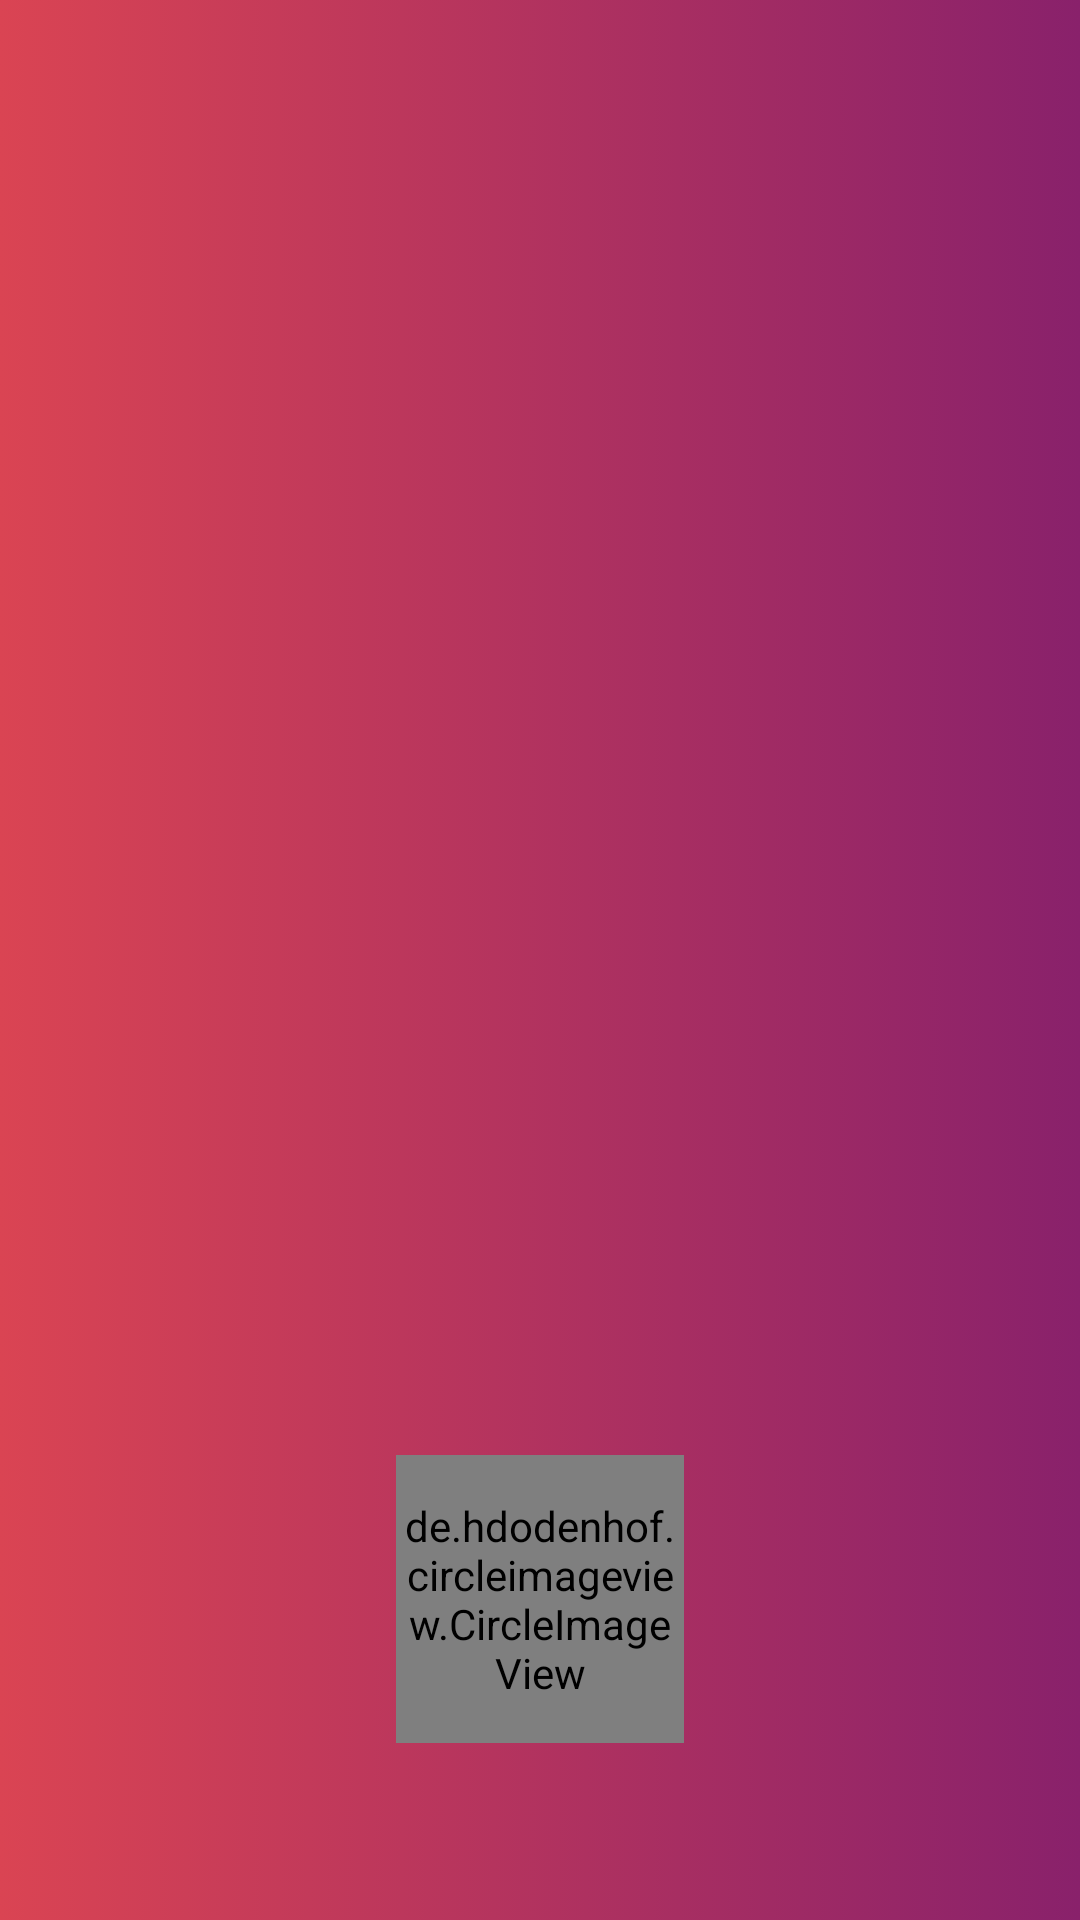

Layout XML and referenced resources for this Android screen:
<!-- AndroidManifest.xml: application theme AppTheme -->
<!-- res/layout/header_main.xml -->
<?xml version="1.0" encoding="utf-8"?>
<LinearLayout xmlns:android="http://schemas.android.com/apk/res/android"
    android:layout_width="match_parent"
    android:layout_height="176dp"
    xmlns:tools="http://schemas.android.com/tools"
    android:gravity="bottom"
    android:background="@drawable/btnsignup_gradient"
    android:paddingBottom="16dp"
    android:orientation="vertical">
    <de.hdodenhof.circleimageview.CircleImageView
        xmlns:app="http://schemas.android.com/apk/res-auto"
        android:id="@+id/profile_image_header"
        android:layout_width="96dp"
        android:layout_gravity="center"
        android:layout_height="96dp"
        android:src="@drawable/ic_account_circle_black_24dp"
        app:civ_border_width="2dp"
        app:civ_border_color="#FF000000"/>
    <TextView
        android:layout_width="wrap_content"
        android:layout_height="wrap_content"
        tools:text="How Are U"
        android:id="@+id/tvHeaderName"
        android:textColor="#fff"
        />
    <TextView
        android:layout_width="wrap_content"
        android:layout_height="wrap_content"
        tools:text="How Are U"
        android:id="@+id/tvHeaderEmail"
        android:layout_marginTop="5dp"
        android:textColor="#fff"
        />

</LinearLayout>
<!-- resources referenced by this layout -->
<resources>
  <!-- drawable btnsignup_gradient (drawable) -->
  <?xml version="1.0" encoding="utf-8"?>
  <selector xmlns:android="http://schemas.android.com/apk/res/android">
  
  
      <item android:state_pressed="true">
          <shape>
              <gradient
  
                  android:startColor="#89216B"
                  android:endColor="#DA4453"
                  android:angle="0" />
  
  
  
              <padding
                  android:right="10dp"
                  android:top="10dp"
                  android:bottom="10dp"
                  android:left="10dp" />
  
  
          </shape>
      </item>
  
  
      <item>
          <shape>
              <gradient
  
                  android:startColor="#DA4453"
                  android:endColor="#89216B"
                  android:angle="0" />
  
  
  
  
              <padding
                  android:right="10dp"
                  android:top="10dp"
                  android:bottom="10dp"
                  android:left="10dp" />
  
          </shape>
      </item>
  
  
  
  
  </selector>
  <!-- drawable ic_account_circle_black_24dp (drawable) -->
  <vector xmlns:android="http://schemas.android.com/apk/res/android"
          android:width="24dp"
          android:height="24dp"
          android:viewportWidth="24.0"
          android:viewportHeight="24.0">
      <path
          android:fillColor="#ddf45634"
          android:pathData="M12,2C6.48,2 2,6.48 2,12s4.48,10 10,10 10,-4.48 10,-10S17.52,2 12,2zM12,5c1.66,0 3,1.34 3,3s-1.34,3 -3,3 -3,-1.34 -3,-3 1.34,-3 3,-3zM12,19.2c-2.5,0 -4.71,-1.28 -6,-3.22 0.03,-1.99 4,-3.08 6,-3.08 1.99,0 5.97,1.09 6,3.08 -1.29,1.94 -3.5,3.22 -6,3.22z"/>
  </vector>
  <style name="AppTheme" parent="Theme.AppCompat.Light.NoActionBar">
          
          <item name="colorPrimary">@color/colorPrimary</item>
          <item name="colorPrimaryDark">@color/colorPrimaryDark</item>
          <item name="colorAccent">@color/colorAccent</item>
          <item name="android:colorPrimaryDark" tools:ignore="NewApi">#000</item>
          <item name="drawerArrowStyle">@style/DrawerArrowStyle</item>
  
      </style>
  <color name="colorPrimary">#3F51B5</color>
  <color name="colorPrimaryDark">#303F9F</color>
  <color name="colorAccent">#FF4081</color>
  <style name="DrawerArrowStyle" parent="@style/Widget.AppCompat.DrawerArrowToggle">
          <item name="spinBars">true</item>
          <item name="color">@android:color/white</item>
      </style>
</resources>
